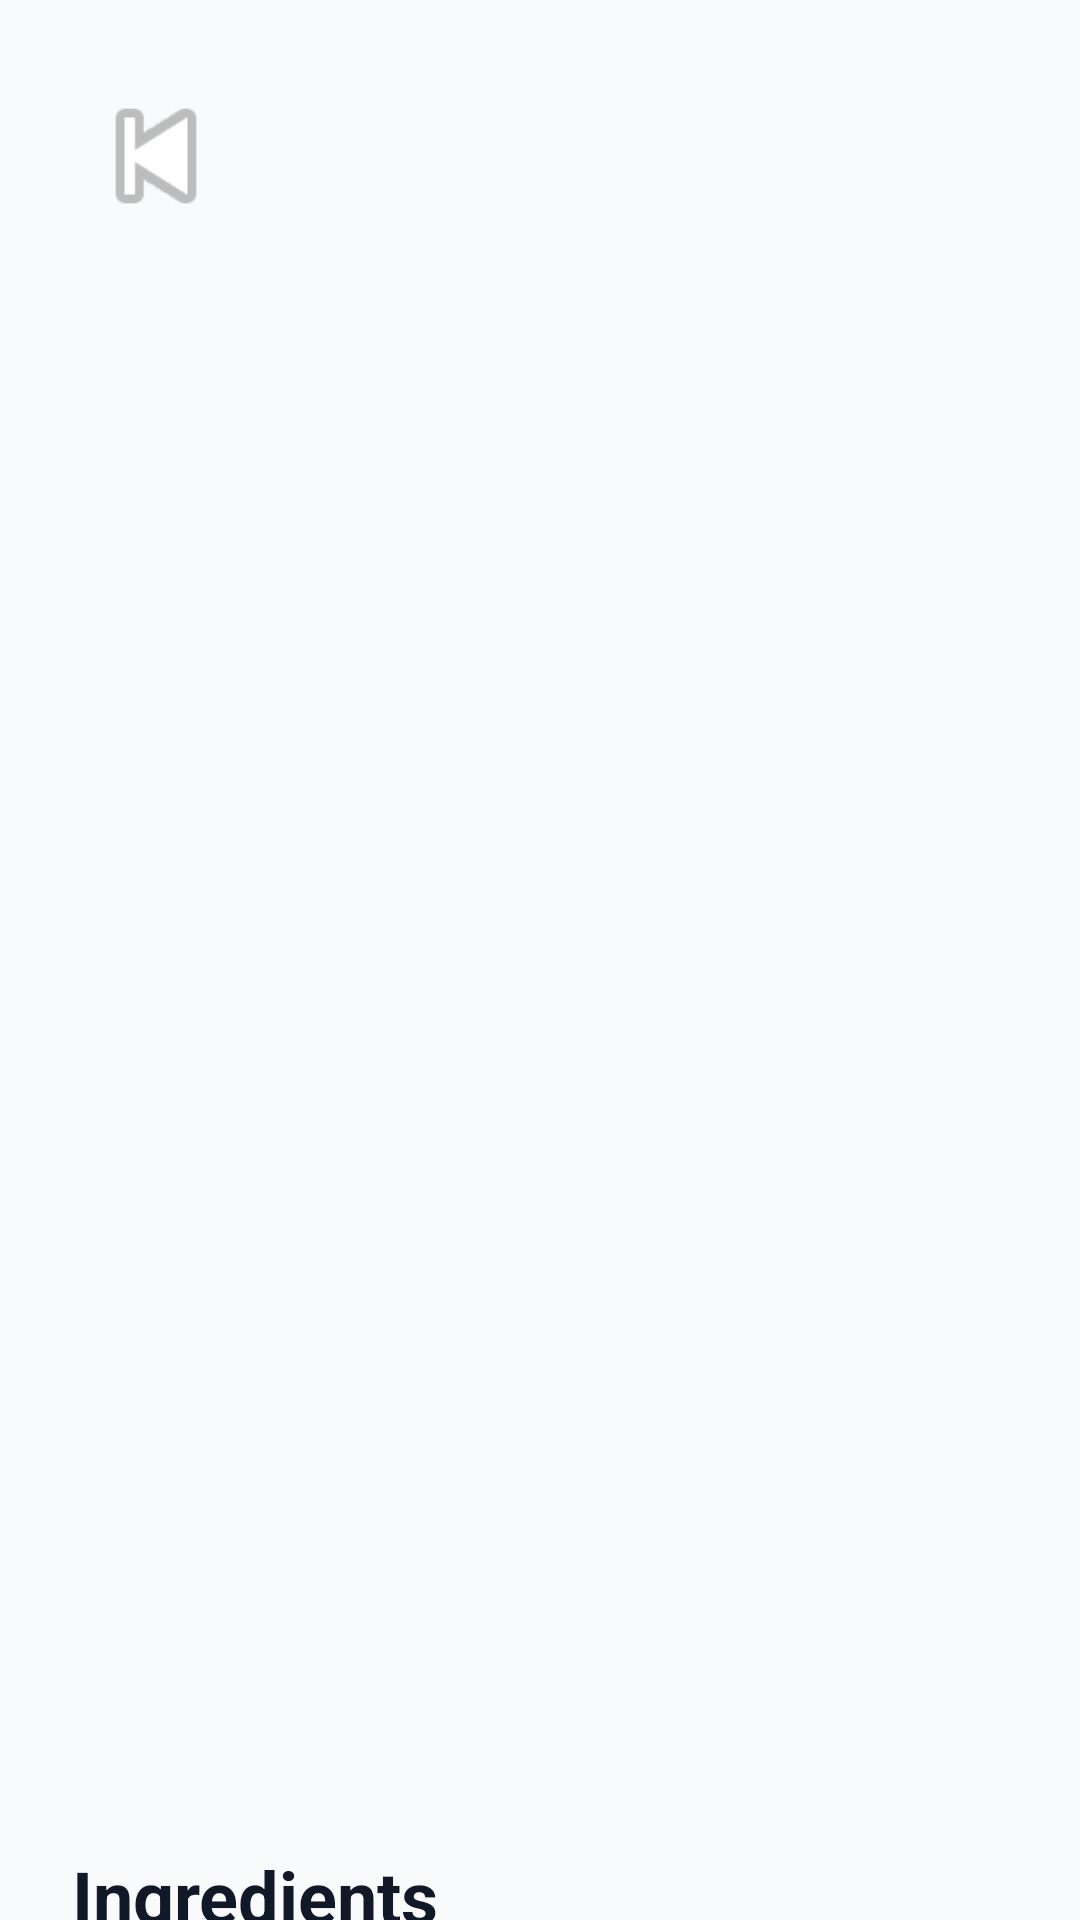

The Android layout XML behind this screen, and the referenced resources:
<!-- AndroidManifest.xml: application theme AppTheme -->
<!-- res/layout/fragment_recipe_detail.xml -->
<?xml version="1.0" encoding="utf-8"?>
<ScrollView
    xmlns:android="http://schemas.android.com/apk/res/android"
    android:layout_width="match_parent"
    android:layout_height="match_parent"
    android:background="@color/ocean_background"
    android:fillViewport="true">

    <LinearLayout
        android:layout_width="match_parent"
        android:layout_height="wrap_content"
        android:orientation="vertical"
        android:padding="@dimen/content_padding">

        <ImageButton
            android:id="@+id/back_button"
            android:layout_width="56dp"
            android:layout_height="56dp"
            android:background="@drawable/card_ripple"
            android:focusable="true"
            android:contentDescription="@string/back"
            android:src="@android:drawable/ic_media_previous"
            android:foreground="@drawable/focus_outline" />

        <Space
            android:layout_width="match_parent"
            android:layout_height="12dp" />

        <ImageView
            android:id="@+id/hero_image"
            android:layout_width="match_parent"
            android:layout_height="@dimen/hero_height"
            android:scaleType="centerCrop"
            android:contentDescription="@string/app_name" />

        <Space
            android:layout_width="match_parent"
            android:layout_height="16dp" />

        <TextView
            android:id="@+id/detail_title"
            android:layout_width="match_parent"
            android:layout_height="wrap_content"
            android:textColor="@color/ocean_text"
            android:textStyle="bold"
            android:textSize="28sp" />

        <TextView
            android:id="@+id/detail_meta"
            android:layout_width="match_parent"
            android:layout_height="wrap_content"
            android:textColor="@color/tv_secondary"
            android:textSize="18sp"
            android:layout_marginTop="6dp" />

        <Space
            android:layout_width="match_parent"
            android:layout_height="20dp" />

        <TextView
            android:layout_width="wrap_content"
            android:layout_height="wrap_content"
            android:text="@string/ingredients"
            android:textStyle="bold"
            android:textColor="@color/ocean_text"
            android:textSize="24sp" />

        <LinearLayout
            android:id="@+id/ingredients_container"
            android:layout_width="match_parent"
            android:layout_height="wrap_content"
            android:orientation="vertical"
            android:layout_marginTop="8dp" />

        <Space
            android:layout_width="match_parent"
            android:layout_height="20dp" />

        <TextView
            android:layout_width="wrap_content"
            android:layout_height="wrap_content"
            android:text="@string/instructions"
            android:textStyle="bold"
            android:textColor="@color/ocean_text"
            android:textSize="24sp" />

        <LinearLayout
            android:id="@+id/steps_container"
            android:layout_width="match_parent"
            android:layout_height="wrap_content"
            android:orientation="vertical"
            android:layout_marginTop="8dp" />

    </LinearLayout>
</ScrollView>
<!-- resources referenced by this layout -->
<resources>
  <color name="ocean_background">#f9fafb</color>
  <color name="ocean_text">#111827</color>
  <color name="tv_secondary">#6B7280</color>
  <dimen name="content_padding">24dp</dimen>
  <dimen name="hero_height">420dp</dimen>
  <!-- drawable card_ripple (drawable) -->
  <?xml version="1.0" encoding="utf-8"?>
  <ripple xmlns:android="http://schemas.android.com/apk/res/android"
      android:color="@color/focus_glow">
      <item android:id="@android:id/mask">
          <shape android:shape="rectangle">
              <corners android:radius="@dimen/card_radius"/>
              <solid android:color="@android:color/white"/>
          </shape>
      </item>
  </ripple>
  <!-- drawable focus_outline (drawable) -->
  <?xml version="1.0" encoding="utf-8"?>
  <selector xmlns:android="http://schemas.android.com/apk/res/android">
      <item android:state_focused="true">
          <shape android:shape="rectangle">
              <stroke android:width="@dimen/focus_border_width" android:color="@color/ocean_primary"/>
              <corners android:radius="@dimen/card_radius"/>
              <padding android:left="2dp" android:top="2dp" android:right="2dp" android:bottom="2dp"/>
          </shape>
      </item>
      <item>
          <shape android:shape="rectangle">
              <stroke android:width="0dp" android:color="@android:color/transparent"/>
              <corners android:radius="@dimen/card_radius"/>
          </shape>
      </item>
  </selector>
  <string name="app_name">Recipe TV</string>
  <string name="back">Back</string>
  <string name="ingredients">Ingredients</string>
  <string name="instructions">Instructions</string>
  <style name="AppTheme" parent="Theme.Leanback">
          <item name="android:windowBackground">@color/ocean_background</item>
          <item name="android:colorPrimary">@color/ocean_primary</item>
          <item name="android:colorAccent">@color/ocean_secondary</item>
      </style>
  <color name="focus_glow">#332563EB</color>
  <dimen name="card_radius">18dp</dimen>
  <dimen name="focus_border_width">2dp</dimen>
  <color name="ocean_primary">#2563EB</color>
  <color name="ocean_secondary">#F59E0B</color>
</resources>
